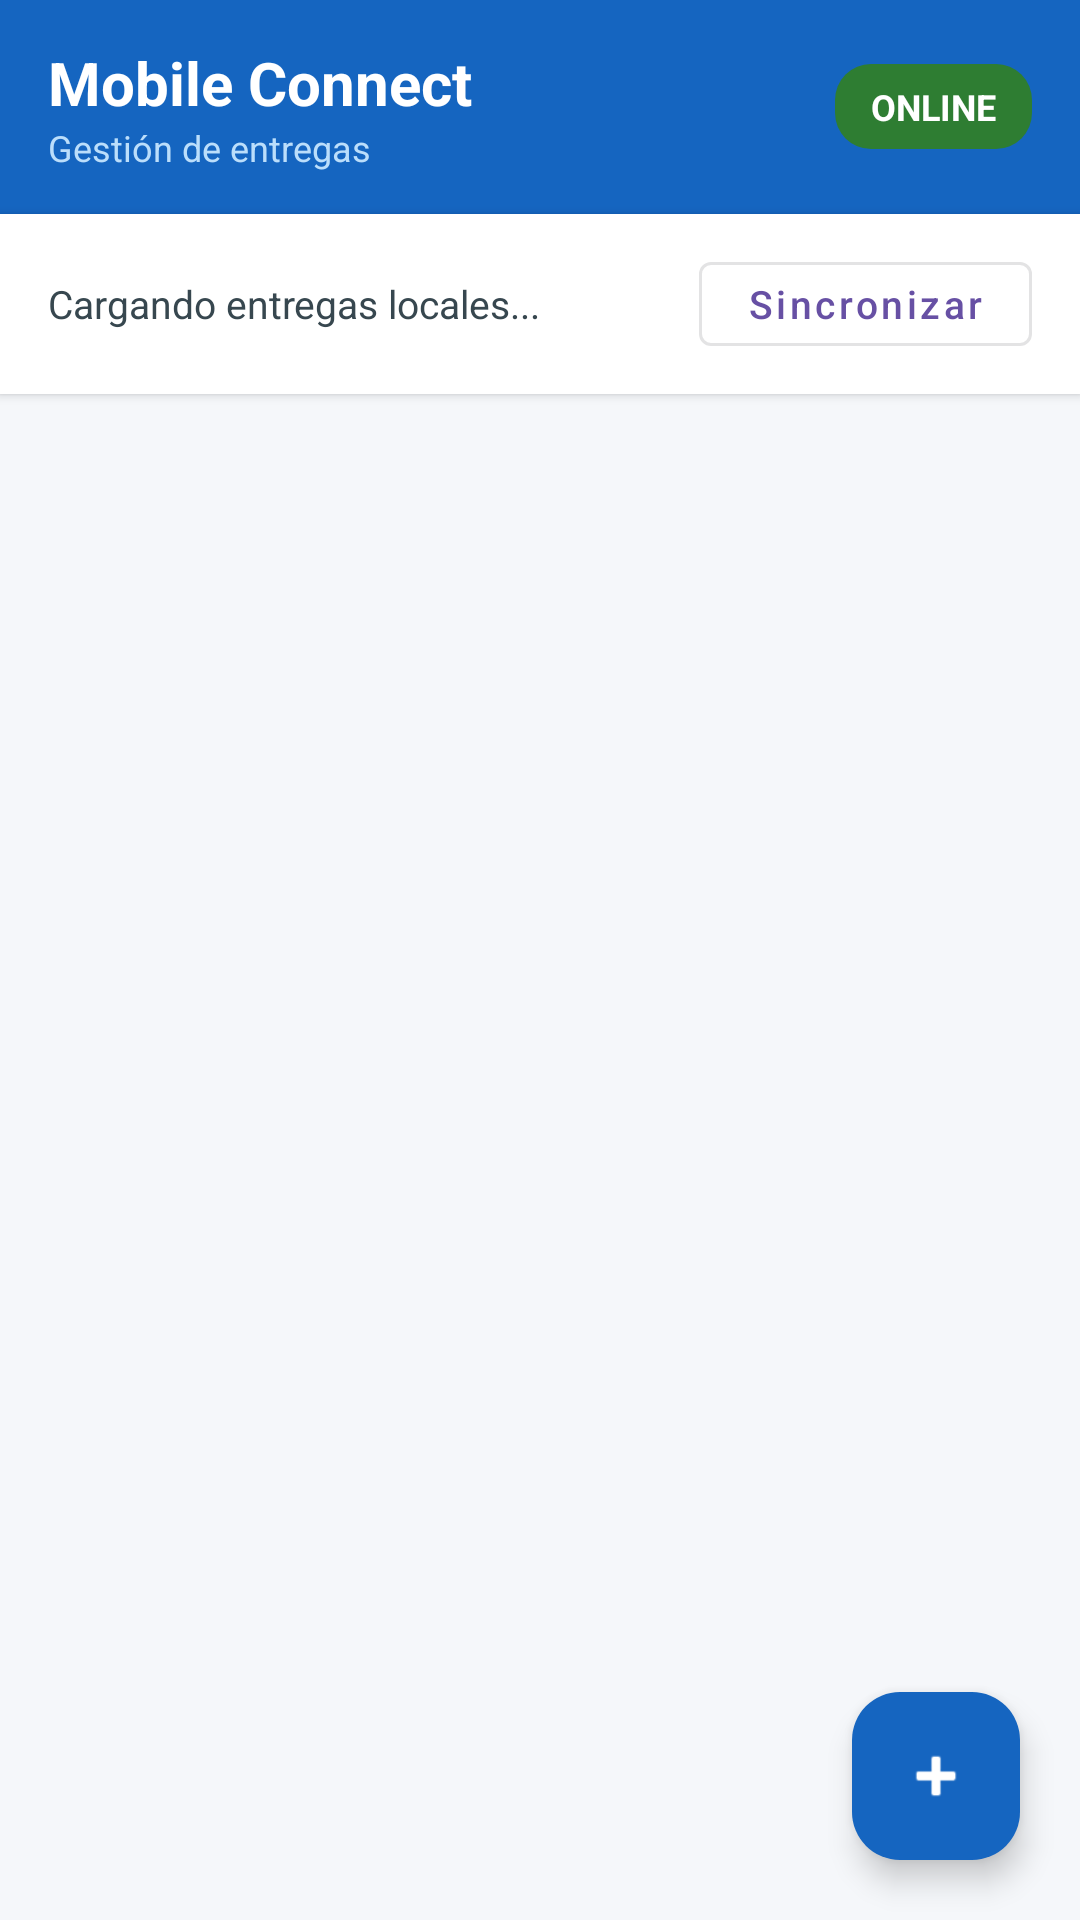

Layout XML and referenced resources for this Android screen:
<!-- AndroidManifest.xml: application theme Theme.MobileConnect -->
<!-- res/layout/activity_main.xml -->
<?xml version="1.0" encoding="utf-8"?>
<androidx.coordinatorlayout.widget.CoordinatorLayout xmlns:android="http://schemas.android.com/apk/res/android"
    xmlns:app="http://schemas.android.com/apk/res-auto"
    xmlns:tools="http://schemas.android.com/tools"
    android:id="@+id/main"
    android:layout_width="match_parent"
    android:layout_height="match_parent"
    android:background="#F5F7FA"
    tools:context=".ui.MainActivity">

    <LinearLayout
        android:layout_width="match_parent"
        android:layout_height="match_parent"
        android:orientation="vertical">

        
        <LinearLayout
            android:layout_width="match_parent"
            android:layout_height="wrap_content"
            android:background="#1565C0"
            android:gravity="center_vertical"
            android:orientation="horizontal"
            android:paddingHorizontal="16dp"
            android:paddingVertical="14dp">

            <LinearLayout
                android:layout_width="0dp"
                android:layout_height="wrap_content"
                android:layout_weight="1"
                android:orientation="vertical">

                <TextView
                    android:layout_width="wrap_content"
                    android:layout_height="wrap_content"
                    android:text="Mobile Connect"
                    android:textColor="#FFFFFF"
                    android:textSize="20sp"
                    android:textStyle="bold" />

                <TextView
                    android:layout_width="wrap_content"
                    android:layout_height="wrap_content"
                    android:text="Gestión de entregas"
                    android:textColor="#BBDEFB"
                    android:textSize="12sp" />
            </LinearLayout>

            <TextView
                android:id="@+id/tvEstadoRed"
                android:layout_width="wrap_content"
                android:layout_height="wrap_content"
                android:background="@drawable/bg_badge"
                android:backgroundTint="#2E7D32"
                android:paddingHorizontal="12dp"
                android:paddingVertical="6dp"
                android:text="ONLINE"
                android:textColor="#FFFFFF"
                android:textSize="12sp"
                android:textStyle="bold" />
        </LinearLayout>

        
        <LinearLayout
            android:layout_width="match_parent"
            android:layout_height="wrap_content"
            android:background="#FFFFFF"
            android:elevation="2dp"
            android:gravity="center_vertical"
            android:orientation="horizontal"
            android:paddingHorizontal="16dp"
            android:paddingVertical="10dp">

            <TextView
                android:id="@+id/tvResumenSync"
                android:layout_width="0dp"
                android:layout_height="wrap_content"
                android:layout_weight="1"
                android:text="Cargando entregas locales..."
                android:textColor="#37474F"
                android:textSize="13sp" />

            <ProgressBar
                android:id="@+id/progressSync"
                style="?android:attr/progressBarStyleSmall"
                android:layout_width="wrap_content"
                android:layout_height="wrap_content"
                android:layout_marginEnd="10dp"
                android:visibility="gone" />

            <com.google.android.material.button.MaterialButton
                android:id="@+id/btnSincronizar"
                style="@style/Widget.MaterialComponents.Button.OutlinedButton"
                android:layout_width="wrap_content"
                android:layout_height="wrap_content"
                android:minHeight="40dp"
                android:text="Sincronizar"
                android:textAllCaps="false"
                android:textSize="13sp" />
        </LinearLayout>

        
        <TextView
            android:id="@+id/tvVacio"
            android:layout_width="match_parent"
            android:layout_height="wrap_content"
            android:gravity="center"
            android:padding="32dp"
            android:text="No hay entregas registradas.\nPulsa + para añadir una nueva entrega."
            android:textColor="#78909C"
            android:textSize="15sp"
            android:visibility="gone" />

        
        <androidx.recyclerview.widget.RecyclerView
            android:id="@+id/rvEntregas"
            android:layout_width="match_parent"
            android:layout_height="0dp"
            android:layout_weight="1"
            android:clipToPadding="false"
            android:padding="12dp"
            android:paddingBottom="88dp" />
    </LinearLayout>

    
    <com.google.android.material.floatingactionbutton.FloatingActionButton
        android:id="@+id/fabNuevaEntrega"
        android:layout_width="wrap_content"
        android:layout_height="wrap_content"
        android:layout_gravity="bottom|end"
        android:layout_margin="20dp"
        android:contentDescription="Añadir nueva entrega"
        app:backgroundTint="#1565C0"
        app:srcCompat="@android:drawable/ic_input_add"
        app:tint="#FFFFFF" />

</androidx.coordinatorlayout.widget.CoordinatorLayout>
<!-- resources referenced by this layout -->
<resources>
  <!-- drawable bg_badge (drawable) -->
  <?xml version="1.0" encoding="utf-8"?>
  
  <shape xmlns:android="http://schemas.android.com/apk/res/android"
      android:shape="rectangle">
      <solid android:color="#607D8B" />
      <corners android:radius="12dp" />
  </shape>
  <style name="Theme.MobileConnect" parent="Base.Theme.MobileConnect" />
  <style name="Base.Theme.MobileConnect" parent="Theme.Material3.DayNight.NoActionBar">
          
          
      </style>
</resources>
